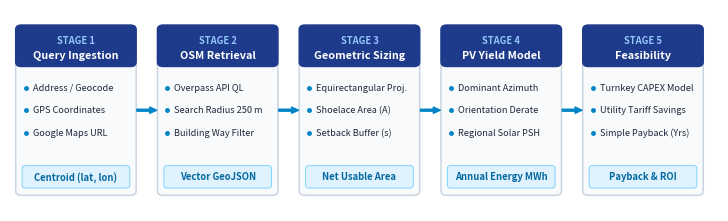

Write the Python code that produced this figure. (Note: this script raises an exception after producing the figure.)
import matplotlib
matplotlib.use('Agg')
import matplotlib.pyplot as plt
from matplotlib.patches import FancyBboxPatch

fig, ax = plt.subplots(figsize=(7.16, 2.1), dpi=300)
ax.axis('off')
ax.set_xlim(0, 100)
ax.set_ylim(0, 36)

stages = [
    {
        'num': 'STAGE 1',
        'title': 'Query Ingestion',
        'x': 1.0, 'w': 16.6,
        'items': ['Address / Geocode', 'GPS Coordinates', 'Google Maps URL'],
        'badge': 'Centroid (lat, lon)'
    },
    {
        'num': 'STAGE 2',
        'title': 'OSM Retrieval',
        'x': 21.0, 'w': 16.6,
        'items': ['Overpass API QL', 'Search Radius 250 m', 'Building Way Filter'],
        'badge': 'Vector GeoJSON'
    },
    {
        'num': 'STAGE 3',
        'title': 'Geometric Sizing',
        'x': 41.0, 'w': 16.6,
        'items': ['Equirectangular Proj.', 'Shoelace Area (A)', 'Setback Buffer (s)'],
        'badge': 'Net Usable Area'
    },
    {
        'num': 'STAGE 4',
        'title': 'PV Yield Model',
        'x': 61.0, 'w': 16.6,
        'items': ['Dominant Azimuth', 'Orientation Derate', 'Regional Solar PSH'],
        'badge': 'Annual Energy MWh'
    },
    {
        'num': 'STAGE 5',
        'title': 'Feasibility',
        'x': 81.0, 'w': 16.6,
        'items': ['Turnkey CAPEX Model', 'Utility Tariff Savings', 'Simple Payback (Yrs)'],
        'badge': 'Payback & ROI'
    }
]

for st in stages:
    x, w = st['x'], st['w']
    card = FancyBboxPatch((x, 3.0), w, 30.0, boxstyle='Round,pad=0.2,rounding_size=0.8',
                          facecolor='#f8fafc', edgecolor='#cbd5e1', linewidth=1.1, zorder=2)
    ax.add_patch(card)
    
    header = FancyBboxPatch((x, 26.0), w, 7.0, boxstyle='Round,pad=0.2,rounding_size=0.8',
                            facecolor='#1e3a8a', edgecolor='#1e3a8a', linewidth=1.0, zorder=3)
    ax.add_patch(header)
    
    ax.text(x + w/2, 30.5, st['num'], ha='center', va='center', fontsize=6.8, fontweight='bold', color='#93c5fd', zorder=4)
    ax.text(x + w/2, 27.8, st['title'], ha='center', va='center', fontsize=7.8, fontweight='bold', color='#ffffff', zorder=4)
    
    y_text = 22.0
    for item in st['items']:
        ax.plot(x + 1.2, y_text, marker='o', markersize=2.5, color='#0284c7', zorder=4)
        ax.text(x + 2.2, y_text, item, ha='left', va='center', fontsize=6.6, color='#1e293b', zorder=4)
        y_text -= 4.0
        
    badge_box = FancyBboxPatch((x + 0.8, 4.2), w - 1.6, 3.8, boxstyle='Round,pad=0.1,rounding_size=0.5',
                               facecolor='#e0f2fe', edgecolor='#7dd3fc', linewidth=0.7, zorder=4)
    ax.add_patch(badge_box)
    ax.text(x + w/2, 6.1, st['badge'], ha='center', va='center', fontsize=6.8, fontweight='bold', color='#0369a1', zorder=5)

for i in range(len(stages) - 1):
    x_start = stages[i]['x'] + stages[i]['w'] + 0.3
    x_end = stages[i+1]['x'] - 0.3
    ax.annotate('', xy=(x_end, 18.0), xytext=(x_start, 18.0),
                arrowprops=dict(facecolor='#0284c7', edgecolor='#0284c7', width=1.4, headwidth=4.5, headlength=5.0))

plt.subplots_adjust(left=0.005, right=0.995, top=0.98, bottom=0.02)
fig.savefig('scratch/test_fig1_clean.png', dpi=300)
print('Saved test_fig1_clean.png')
